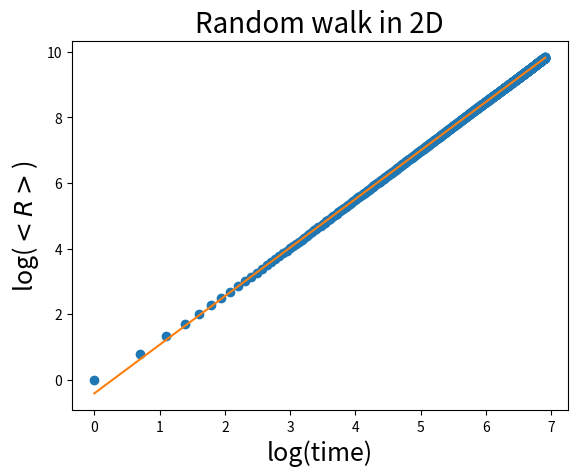

This chart was generated by the following Python code:
# Random walk in 2D. mean , end-to end distance vs time

import numpy as np
import matplotlib.pyplot as plt
from random import choice
import numpy.polynomial.polynomial as poly

# Function to create walks

def walks(steps):
    x,y=0,0
    pos=[]
    for i in range(steps):
        dx,dy=choice([(1,0),(-1,0),(0,1),(0,-1)])
        x,y=x+dx,y+dy
        pos.append(np.sqrt(x**2+y**2))
    return pos
# To create a set of walks
steps,config=1000,1000
walks=np.array([walks(steps)for i in range(config)])

# Cummulative sum , mean
c_walk=np.cumsum(walks,axis=1)
m_walk=np.mean(c_walk,axis=0)
# Timescale ,mean distance in log scale
t=np.log(range(1,steps+1))
r=np.log(m_walk)

# To fit data in linear scale
coeffs=poly.polyfit(t,r,1)
rfit=poly.polyval(t,coeffs)
print (coeffs)
# Existence of fitted data for plot
t_ext=np.insert(t,0,0)
r_ext=np.insert(rfit,0,coeffs[0])

# To plot

plt.plot(t,r,'o')
plt.plot(t_ext,r_ext,'-')
plt.xlabel('log(time)',fontsize=18)
plt.ylabel('log($<R>$)',fontsize=18)
plt.title('Random walk in 2D',fontsize=20)
plt.show()



































